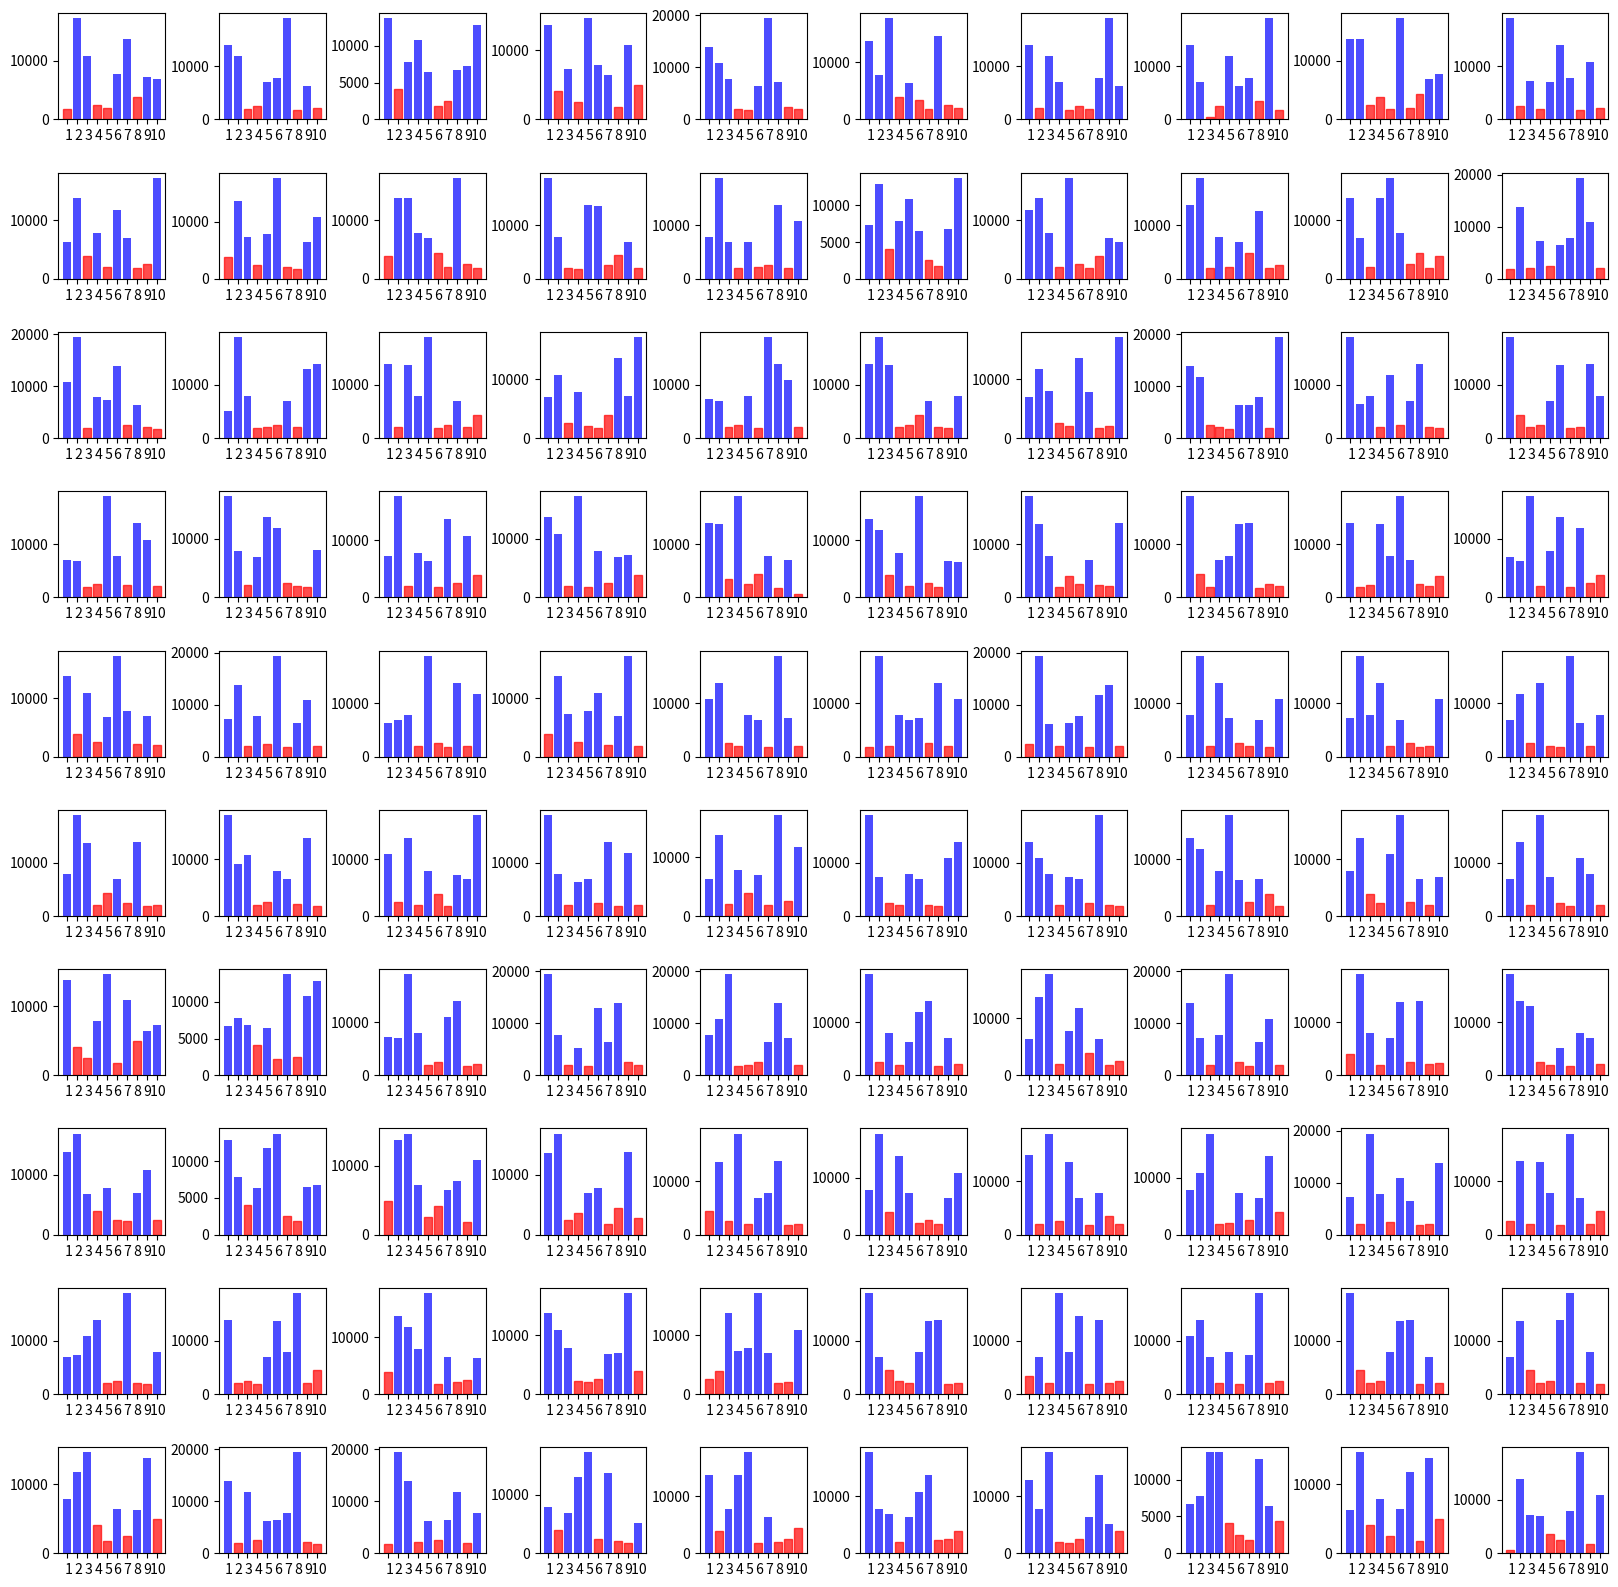

This figure's Python source:
import matplotlib.pyplot as plt
import numpy as np

# Dữ liệu của bạn
trips = [
    " 1",
    " 2",
    " 3",
    " 4",
    " 5",
    " 6",
    " 7",
    " 8",
    " 9",
    " 10",
]


# Tạo mảng hai chiều với 100 phần tử mỗi phần tử chứa 10 giá trị ngẫu nhiên
np.random.seed(0)
weight_data = [
    [
        1801.7599999999998,
        17230.010000000002,
        10824.86,
        2488.42,
        2015.38,
        7831.36,
        13726.019999999999,
        3895.2599999999998,
        7250.400000000001,
        6945.36,
    ],
    [
        13853.839999999998,
        11787.28,
        2015.38,
        2488.42,
        6945.36,
        7831.36,
        18921.0,
        1801.7599999999998,
        6287.9800000000005,
        2076.45,
    ],
    [
        13726.019999999999,
        4091.8300000000004,
        7831.36,
        10824.86,
        6435.04,
        1801.7599999999998,
        2488.42,
        6730.23,
        7250.400000000001,
        12828.91,
    ],
    [
        13726.019999999999,
        4091.8300000000004,
        7250.400000000001,
        2488.42,
        14627.91,
        7831.36,
        6435.04,
        1801.7599999999998,
        10824.86,
        4931.2300000000005,
    ],
    [
        13853.839999999998,
        10824.86,
        7831.36,
        2015.38,
        1801.7599999999998,
        6435.04,
        19431.32,
        7250.400000000001,
        2488.42,
        2076.45,
    ],
    [
        13684.56,
        7831.36,
        17740.33,
        3895.2599999999998,
        6435.04,
        3419.36,
        1801.7599999999998,
        14697.359999999999,
        2488.42,
        2015.38,
    ],
    [
        13853.839999999998,
        2076.45,
        11787.28,
        6945.36,
        1801.7599999999998,
        2488.42,
        2015.38,
        7831.36,
        18921.0,
        6287.9800000000005,
    ],
    [
        13853.839999999998,
        6945.36,
        555.85,
        2488.42,
        11787.28,
        6287.9800000000005,
        7831.36,
        3535.98,
        18921.0,
        1801.7599999999998,
    ],
    [
        13684.56,
        13726.019999999999,
        2488.42,
        3895.2599999999998,
        1801.7599999999998,
        17230.010000000002,
        2015.38,
        4390.7,
        6945.36,
        7831.36,
    ],
    [
        18921.0,
        2488.42,
        7250.400000000001,
        2015.38,
        6945.36,
        13853.839999999998,
        7831.36,
        1801.7599999999998,
        10824.86,
        2076.45,
    ],
    [
        6287.9800000000005,
        13726.019999999999,
        3895.2599999999998,
        7831.36,
        2015.38,
        11787.28,
        6945.36,
        1801.7599999999998,
        2488.42,
        17230.010000000002,
    ],
    [
        3895.2599999999998,
        13726.019999999999,
        7250.400000000001,
        2488.42,
        7831.36,
        17740.33,
        2015.38,
        1801.7599999999998,
        6435.04,
        10824.86,
    ],
    [
        3895.2599999999998,
        13726.019999999999,
        13684.56,
        7831.36,
        6945.36,
        4390.7,
        2015.38,
        17230.010000000002,
        2488.42,
        1801.7599999999998,
    ],
    [
        18921.0,
        7831.36,
        2015.38,
        1801.7599999999998,
        13853.839999999998,
        13684.56,
        2488.42,
        4390.7,
        6945.36,
        2076.45,
    ],
    [
        7831.36,
        18921.0,
        6805.3,
        2015.38,
        6945.36,
        2246.8599999999997,
        2488.42,
        13853.839999999998,
        2076.45,
        10824.86,
    ],
    [
        7250.400000000001,
        12828.91,
        4091.8300000000004,
        7831.36,
        10824.86,
        6435.04,
        2488.42,
        1801.7599999999998,
        6730.23,
        13726.019999999999,
    ],
    [
        11787.28,
        13726.019999999999,
        7831.36,
        2015.38,
        17230.010000000002,
        2488.42,
        1801.7599999999998,
        3895.2599999999998,
        6945.36,
        6287.9800000000005,
    ],
    [
        13853.839999999998,
        18921.0,
        2076.45,
        7831.36,
        2246.8599999999997,
        6945.36,
        4908.02,
        12722.14,
        2015.38,
        2488.42,
    ],
    [
        13726.019999999999,
        6945.36,
        2015.38,
        13684.56,
        17230.010000000002,
        7831.36,
        2488.42,
        4390.7,
        1801.7599999999998,
        3895.2599999999998,
    ],
    [
        1801.7599999999998,
        13853.839999999998,
        2076.45,
        7250.400000000001,
        2488.42,
        6435.04,
        7831.36,
        19431.32,
        10824.86,
        2015.38,
    ],
    [
        10824.86,
        19431.32,
        2015.38,
        7831.36,
        7250.400000000001,
        13853.839999999998,
        2488.42,
        6435.04,
        2076.45,
        1801.7599999999998,
    ],
    [
        5162.97,
        18921.0,
        7831.36,
        1801.7599999999998,
        2076.45,
        2488.42,
        6945.36,
        2015.38,
        12912.289999999999,
        13853.839999999998,
    ],
    [
        13853.839999999998,
        2076.45,
        13684.56,
        7831.36,
        18921.0,
        1801.7599999999998,
        2488.42,
        6945.36,
        2015.38,
        4390.7,
    ],
    [
        6945.36,
        10824.86,
        2488.42,
        7831.36,
        2015.38,
        1801.7599999999998,
        3895.2599999999998,
        13726.019999999999,
        7250.400000000001,
        17230.010000000002,
    ],
    [
        7250.400000000001,
        6945.36,
        2015.38,
        2488.42,
        7831.36,
        1801.7599999999998,
        18921.0,
        13853.839999999998,
        10824.86,
        2076.45,
    ],
    [
        13853.839999999998,
        18921.0,
        13684.56,
        2076.45,
        2488.42,
        4390.7,
        6945.36,
        2015.38,
        1801.7599999999998,
        7831.36,
    ],
    [
        6945.36,
        11797.18,
        8096.889999999999,
        2488.42,
        2076.45,
        13726.019999999999,
        7831.36,
        1801.7599999999998,
        2015.38,
        17230.010000000002,
    ],
    [
        13853.839999999998,
        11787.28,
        2488.42,
        2076.45,
        1801.7599999999998,
        6435.04,
        6287.9800000000005,
        7831.36,
        2015.38,
        19431.32,
    ],
    [
        18921.0,
        6287.9800000000005,
        7831.36,
        2015.38,
        11787.28,
        2488.42,
        6945.36,
        13853.839999999998,
        2076.45,
        1801.7599999999998,
    ],
    [
        18921.0,
        4390.7,
        2076.45,
        2488.42,
        6945.36,
        13684.56,
        1801.7599999999998,
        2015.38,
        13853.839999999998,
        7831.36,
    ],
    [
        6945.36,
        6805.3,
        2015.38,
        2488.42,
        18921.0,
        7831.36,
        2246.8599999999997,
        13853.839999999998,
        10824.86,
        2076.45,
    ],
    [
        17230.010000000002,
        7831.36,
        2076.45,
        6945.36,
        13726.019999999999,
        11797.18,
        2488.42,
        2015.38,
        1801.7599999999998,
        8096.889999999999,
    ],
    [
        7250.400000000001,
        17740.33,
        2015.38,
        7831.36,
        6435.04,
        1801.7599999999998,
        13726.019999999999,
        2488.42,
        10824.86,
        3895.2599999999998,
    ],
    [
        13726.019999999999,
        10824.86,
        2015.38,
        17230.010000000002,
        1801.7599999999998,
        7831.36,
        2488.42,
        6945.36,
        7250.400000000001,
        3895.2599999999998,
    ],
    [
        13853.839999999998,
        13684.56,
        3535.98,
        18921.0,
        2488.42,
        4390.7,
        7831.36,
        1801.7599999999998,
        6945.36,
        555.85,
    ],
    [
        13726.019999999999,
        11787.28,
        3895.2599999999998,
        7831.36,
        2015.38,
        17740.33,
        2488.42,
        1801.7599999999998,
        6435.04,
        6287.9800000000005,
    ],
    [
        18921.0,
        13684.56,
        7831.36,
        2015.38,
        3945.6000000000004,
        2488.42,
        6945.36,
        2246.8599999999997,
        2076.45,
        13853.839999999998,
    ],
    [
        18921.0,
        4390.7,
        2015.38,
        6945.36,
        7831.36,
        13684.56,
        13853.839999999998,
        1801.7599999999998,
        2488.42,
        2076.45,
    ],
    [
        13853.839999999998,
        2015.38,
        2246.8599999999997,
        13684.56,
        7831.36,
        18921.0,
        6945.36,
        2488.42,
        2076.45,
        3945.6000000000004,
    ],
    [
        6945.36,
        6287.9800000000005,
        17230.010000000002,
        2015.38,
        7831.36,
        13726.019999999999,
        1801.7599999999998,
        11787.28,
        2488.42,
        3895.2599999999998,
    ],
    [
        13726.019999999999,
        3895.2599999999998,
        10824.86,
        2488.42,
        6805.3,
        17230.010000000002,
        7831.36,
        2246.8599999999997,
        6945.36,
        2015.38,
    ],
    [
        7250.400000000001,
        13853.839999999998,
        2015.38,
        7831.36,
        2488.42,
        19431.32,
        1801.7599999999998,
        6435.04,
        10824.86,
        2076.45,
    ],
    [
        6287.9800000000005,
        6945.36,
        7831.36,
        2076.45,
        18921.0,
        2488.42,
        1801.7599999999998,
        13853.839999999998,
        2015.38,
        11787.28,
    ],
    [
        3895.2599999999998,
        13726.019999999999,
        7250.400000000001,
        2488.42,
        7831.36,
        10824.86,
        2015.38,
        6945.36,
        17230.010000000002,
        1801.7599999999998,
    ],
    [
        10824.86,
        13853.839999999998,
        2488.42,
        2015.38,
        7831.36,
        6945.36,
        1801.7599999999998,
        18921.0,
        7250.400000000001,
        2076.45,
    ],
    [
        1801.7599999999998,
        18921.0,
        2015.38,
        7831.36,
        6945.36,
        7250.400000000001,
        2488.42,
        13853.839999999998,
        2076.45,
        10824.86,
    ],
    [
        2488.42,
        19431.32,
        6287.9800000000005,
        2015.38,
        6435.04,
        7831.36,
        1801.7599999999998,
        11787.28,
        13853.839999999998,
        2076.45,
    ],
    [
        7831.36,
        18921.0,
        2015.38,
        13853.839999999998,
        7250.400000000001,
        2488.42,
        2076.45,
        6945.36,
        1801.7599999999998,
        10824.86,
    ],
    [
        7250.400000000001,
        18921.0,
        7831.36,
        13853.839999999998,
        2076.45,
        6945.36,
        2488.42,
        1801.7599999999998,
        2015.38,
        10824.86,
    ],
    [
        6945.36,
        11787.28,
        2488.42,
        13853.839999999998,
        2076.45,
        1801.7599999999998,
        18921.0,
        6287.9800000000005,
        2015.38,
        7831.36,
    ],
    [
        7831.36,
        18921.0,
        13684.56,
        2015.38,
        4390.7,
        6945.36,
        2488.42,
        13853.839999999998,
        1801.7599999999998,
        2076.45,
    ],
    [
        17740.33,
        9121.01,
        10773.060000000001,
        2015.38,
        2488.42,
        7831.36,
        6435.04,
        2076.45,
        13726.019999999999,
        1801.7599999999998,
    ],
    [
        10824.86,
        2488.42,
        13726.019999999999,
        2015.38,
        7831.36,
        3895.2599999999998,
        1801.7599999999998,
        7250.400000000001,
        6435.04,
        17740.33,
    ],
    [
        18921.0,
        7831.36,
        2015.38,
        6287.9800000000005,
        6945.36,
        2488.42,
        13853.839999999998,
        1801.7599999999998,
        11787.28,
        2076.45,
    ],
    [
        6287.9800000000005,
        13726.019999999999,
        2015.38,
        7831.36,
        3895.2599999999998,
        6945.36,
        1801.7599999999998,
        17230.010000000002,
        2488.42,
        11787.28,
    ],
    [
        18921.0,
        7250.400000000001,
        2488.42,
        2076.45,
        7831.36,
        6945.36,
        2015.38,
        1801.7599999999998,
        10824.86,
        13853.839999999998,
    ],
    [
        13853.839999999998,
        10824.86,
        7831.36,
        2015.38,
        7250.400000000001,
        6945.36,
        2488.42,
        18921.0,
        2076.45,
        1801.7599999999998,
    ],
    [
        13726.019999999999,
        11787.28,
        2015.38,
        7831.36,
        17740.33,
        6287.9800000000005,
        2488.42,
        6435.04,
        3895.2599999999998,
        1801.7599999999998,
    ],
    [
        7831.36,
        13726.019999999999,
        3895.2599999999998,
        2246.8599999999997,
        10824.86,
        17740.33,
        2488.42,
        6435.04,
        2015.38,
        6805.3,
    ],
    [
        6945.36,
        13853.839999999998,
        2076.45,
        18921.0,
        7250.400000000001,
        2488.42,
        1801.7599999999998,
        10824.86,
        7831.36,
        2015.38,
    ],
    [
        13726.019999999999,
        4091.8300000000004,
        2488.42,
        7831.36,
        14627.91,
        1801.7599999999998,
        10824.86,
        4931.2300000000005,
        6435.04,
        7250.400000000001,
    ],
    [
        6730.23,
        7831.36,
        6805.3,
        4091.8300000000004,
        6435.04,
        2246.8599999999997,
        13726.019999999999,
        2488.42,
        10824.86,
        12828.91,
    ],
    [
        7250.400000000001,
        6945.36,
        18921.0,
        7831.36,
        2015.38,
        2488.42,
        10824.86,
        13853.839999999998,
        1801.7599999999998,
        2076.45,
    ],
    [
        19431.32,
        7831.36,
        2076.45,
        5162.97,
        1801.7599999999998,
        12912.289999999999,
        6435.04,
        13853.839999999998,
        2488.42,
        2015.38,
    ],
    [
        7831.36,
        10824.86,
        19431.32,
        1801.7599999999998,
        2076.45,
        2488.42,
        6435.04,
        13853.839999999998,
        7250.400000000001,
        2015.38,
    ],
    [
        18921.0,
        2488.42,
        7831.36,
        2015.38,
        6287.9800000000005,
        11787.28,
        13853.839999999998,
        1801.7599999999998,
        6945.36,
        2076.45,
    ],
    [
        6287.9800000000005,
        13726.019999999999,
        17740.33,
        2015.38,
        7831.36,
        11787.28,
        3895.2599999999998,
        6435.04,
        1801.7599999999998,
        2488.42,
    ],
    [
        13853.839999999998,
        7250.400000000001,
        2076.45,
        7831.36,
        19431.32,
        2488.42,
        1801.7599999999998,
        6435.04,
        10824.86,
        2015.38,
    ],
    [
        3945.6000000000004,
        18921.0,
        7831.36,
        2015.38,
        6945.36,
        13684.56,
        2488.42,
        13853.839999999998,
        2076.45,
        2246.8599999999997,
    ],
    [
        18921.0,
        13853.839999999998,
        12912.289999999999,
        2488.42,
        2015.38,
        5162.97,
        1801.7599999999998,
        7831.36,
        6945.36,
        2076.45,
    ],
    [
        13726.019999999999,
        16883.97,
        6805.3,
        3884.03,
        7831.36,
        2488.42,
        2246.8599999999997,
        6945.36,
        10824.86,
        2372.65,
    ],
    [
        12828.91,
        7831.36,
        4091.8300000000004,
        6287.9800000000005,
        11787.28,
        13726.019999999999,
        2488.42,
        1801.7599999999998,
        6435.04,
        6730.23,
    ],
    [
        4931.2300000000005,
        13726.019999999999,
        14627.91,
        7250.400000000001,
        2488.42,
        4091.8300000000004,
        6435.04,
        7831.36,
        1801.7599999999998,
        10824.86,
    ],
    [
        13684.56,
        16883.97,
        2488.42,
        3558.67,
        6945.36,
        7831.36,
        1801.7599999999998,
        4390.7,
        13726.019999999999,
        2698.0099999999998,
    ],
    [
        4390.7,
        13684.56,
        2488.42,
        18921.0,
        2015.38,
        6945.36,
        7831.36,
        13853.839999999998,
        1801.7599999999998,
        2076.45,
    ],
    [
        7831.36,
        17740.33,
        3895.2599999999998,
        13726.019999999999,
        7250.400000000001,
        2015.38,
        2488.42,
        1801.7599999999998,
        6435.04,
        10824.86,
    ],
    [
        14825.179999999998,
        2076.45,
        18921.0,
        2488.42,
        13684.56,
        6945.36,
        1801.7599999999998,
        7831.36,
        3419.36,
        2015.38,
    ],
    [
        7831.36,
        10824.86,
        17740.33,
        1801.7599999999998,
        2015.38,
        7250.400000000001,
        2488.42,
        6435.04,
        13726.019999999999,
        3895.2599999999998,
    ],
    [
        7250.400000000001,
        2076.45,
        19431.32,
        7831.36,
        2488.42,
        10824.86,
        6435.04,
        1801.7599999999998,
        2015.38,
        13853.839999999998,
    ],
    [
        2488.42,
        13853.839999999998,
        2076.45,
        13684.56,
        7831.36,
        1801.7599999999998,
        18921.0,
        6945.36,
        2015.38,
        4390.7,
    ],
    [
        6945.36,
        7250.400000000001,
        10824.86,
        13853.839999999998,
        2015.38,
        2488.42,
        18921.0,
        2076.45,
        1801.7599999999998,
        7831.36,
    ],
    [
        13853.839999999998,
        2076.45,
        2488.42,
        1801.7599999999998,
        6945.36,
        13684.56,
        7831.36,
        18921.0,
        2015.38,
        4390.7,
    ],
    [
        3895.2599999999998,
        13726.019999999999,
        11787.28,
        7831.36,
        17740.33,
        1801.7599999999998,
        6435.04,
        2015.38,
        2488.42,
        6287.9800000000005,
    ],
    [
        13726.019999999999,
        10824.86,
        7831.36,
        2246.8599999999997,
        2015.38,
        2488.42,
        6805.3,
        6945.36,
        17230.010000000002,
        3895.2599999999998,
    ],
    [
        2488.42,
        3895.2599999999998,
        13726.019999999999,
        7250.400000000001,
        7831.36,
        17230.010000000002,
        6945.36,
        1801.7599999999998,
        2015.38,
        10824.86,
    ],
    [
        18921.0,
        6945.36,
        4390.7,
        2488.42,
        2076.45,
        7831.36,
        13684.56,
        13853.839999999998,
        1801.7599999999998,
        2015.38,
    ],
    [
        3419.36,
        6945.36,
        2076.45,
        18921.0,
        7831.36,
        14655.9,
        1801.7599999999998,
        13853.839999999998,
        2015.38,
        2488.42,
    ],
    [
        10824.86,
        13853.839999999998,
        6945.36,
        2015.38,
        7831.36,
        1801.7599999999998,
        7250.400000000001,
        18921.0,
        2076.45,
        2488.42,
    ],
    [
        18921.0,
        4390.7,
        2015.38,
        2488.42,
        7831.36,
        13684.56,
        13853.839999999998,
        1801.7599999999998,
        6945.36,
        2076.45,
    ],
    [
        6945.36,
        13684.56,
        4390.7,
        2076.45,
        2488.42,
        13853.839999999998,
        18921.0,
        2015.38,
        7831.36,
        1801.7599999999998,
    ],
    [
        7831.36,
        11787.28,
        14627.91,
        4091.8300000000004,
        1801.7599999999998,
        6435.04,
        2488.42,
        6287.9800000000005,
        13726.019999999999,
        4931.2300000000005,
    ],
    [
        13853.839999999998,
        2015.38,
        11787.28,
        2488.42,
        6287.9800000000005,
        6435.04,
        7831.36,
        19431.32,
        2076.45,
        1801.7599999999998,
    ],
    [
        1801.7599999999998,
        19431.32,
        13853.839999999998,
        2076.45,
        6287.9800000000005,
        2488.42,
        6435.04,
        11787.28,
        2015.38,
        7831.36,
    ],
    [
        7831.36,
        3895.2599999999998,
        6945.36,
        12912.289999999999,
        17230.010000000002,
        2488.42,
        13726.019999999999,
        2015.38,
        1801.7599999999998,
        5162.97,
    ],
    [
        13726.019999999999,
        3895.2599999999998,
        7831.36,
        13684.56,
        17740.33,
        1801.7599999999998,
        6435.04,
        2015.38,
        2488.42,
        4390.7,
    ],
    [
        17740.33,
        7831.36,
        6805.3,
        2015.38,
        6435.04,
        10824.86,
        13726.019999999999,
        2246.8599999999997,
        2488.42,
        3895.2599999999998,
    ],
    [
        12912.289999999999,
        7831.36,
        17740.33,
        2015.38,
        1801.7599999999998,
        2488.42,
        6435.04,
        13726.019999999999,
        5162.97,
        3895.2599999999998,
    ],
    [
        6730.23,
        7831.36,
        13684.56,
        13726.019999999999,
        4091.8300000000004,
        2488.42,
        1801.7599999999998,
        12828.91,
        6435.04,
        4390.7,
    ],
    [
        6287.9800000000005,
        14627.91,
        4091.8300000000004,
        7831.36,
        2488.42,
        6435.04,
        11787.28,
        1801.7599999999998,
        13726.019999999999,
        4931.2300000000005,
    ],
    [
        555.85,
        13853.839999999998,
        7250.400000000001,
        6945.36,
        3535.98,
        2488.42,
        7831.36,
        18921.0,
        1801.7599999999998,
        10824.86,
    ],
    [
        11787.28,
        7831.36,
        2076.45,
        13853.839999999998,
        6287.9800000000005,
        2488.42,
        18921.0,
        2015.38,
        1801.7599999999998,
        6945.36,
    ],
]  # Giả sử giá trị ngẫu nhiên có giới hạn trong khoảng 0-20000
print("weight_data", weight_data)
# Số lượng biểu đồ cần vẽ
num_plots = 100

# Kích thước lưới
rows = 10
cols = 10

# Tạo lưới
fig, axs = plt.subplots(rows, cols, figsize=(20, 20))

# Vẽ 100 biểu đồ
for i in range(num_plots):
    row = i // cols
    col = i % cols

    # Vẽ biểu đồ cột và tô màu đỏ cho các giá trị nhỏ hơn 5000
    bars = axs[row, col].bar(
        trips, weight_data[i], color="blue", alpha=0.7, label="Weight"
    )

    for j, value in enumerate(weight_data[i]):
        if value < 5000:
            bars[j].set_color("red")

    # Đặt tên cho trục x và y
    axs[row, col].set_xlabel("")
    axs[row, col].set_ylabel("")

    # # Đặt tiêu đề cho biểu đồ
    # axs[row, col].set_title(f"Weight Over {len(trips)} Trips - Plot {i + 1}")

    # Thêm chú thích
    # legend_texts = ["Legend 1: Weight", "Legend 2: Additional Info"]
    # axs[row, col].legend(legend_texts)


# Tăng khoảng cách giữa các biểu đồ
plt.subplots_adjust(hspace=0.5, wspace=0.5)

# Hiển thị biểu đồ
plt.show()
